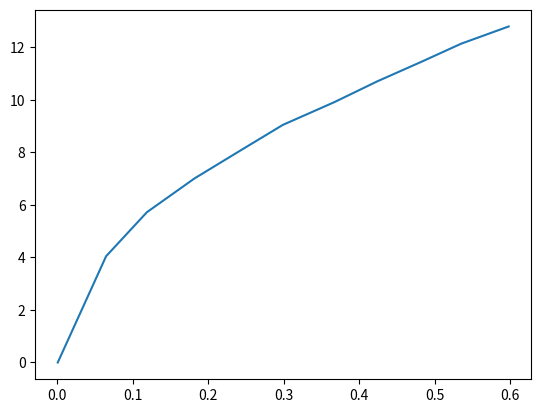
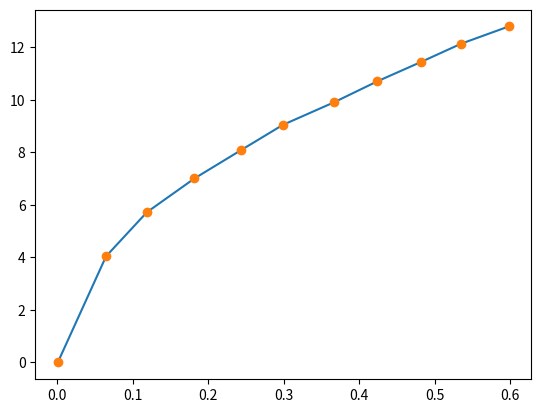
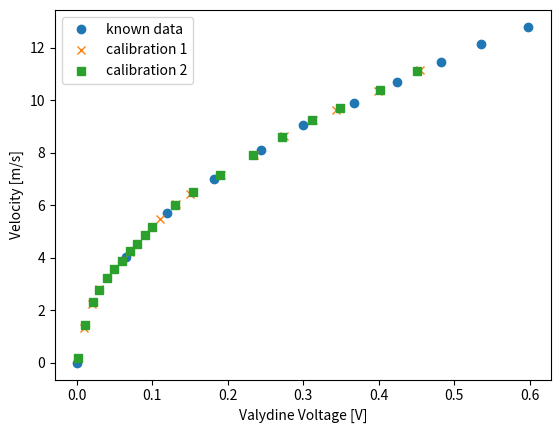

The matplotlib source for these figures, in order:
#imports
import numpy as np
from matplotlib import pyplot as plt

# data and general values
g = 9.80665
water_density = 1000 #[kg/m^3]
air_density = 1.1977 #[kg/m^3]
water_column_height = [0, 1, 2, 3, 4, 5, 6, 7, 8, 9, 10] #[mmH2O] 
Valydine_voltage = [0.001, 0.065, 0.119, 0.182, 0.244, 0.299, 0.367, 0.424, 0.482, 0.535, 0.598] #[V]

#HW_voltage_calibration1 = #[V]
VALYDINE_voltage_calibration1  = [0.002, 0.01, 0.02, 0.03, 0.04, 0.05, 0.06, 0.07, 0.08, 0.091, 0.110, 0.131, 0.150, 0.191, 0.235, 0.274, 0.313, 0.343, 0.399, 0.454] #[V]

##HW_voltage_calibration2 = #[V]
VALYDINE_voltage_calibration2 = [0.002,  0.011, 0.021, 0.029, 0.040, 0.050, 0.06, 0.071, 0.080, 0.09, 0.1, 0.13, 0.154, 0.190, 0.234, 0.272, 0.312, 0.349, 0.402, 0.451] #[V]


# pressure to velocity

def p_to_v(column_height):
    pressure = g * column_height # [Pa]
    velocity=np.sqrt(2*pressure/air_density) # [m/s]
    return velocity

velocity_values = []
for i in water_column_height:
    velocity_values.append(p_to_v(i))

# Valydine voltage to velocity

plt.plot(Valydine_voltage, velocity_values)
plt.show()

# f: velocity, xi: Valydine:
# x: valydine from calibrations, grid: valydine voltage for which we already know the velocity

def lagrange_basis_func(x, grid):
    n = len(grid)
    l = np.ones(n)
    for i in range(n):
        for j in range(n):
            if i != j:
                l[i] *= (x-grid[j])/(grid[i]-grid[j])
    return l

def phi(x, grid, f, basis):
    interpolant = np.zeros(len(x), dtype=float)
    
    for k in range(len(x)):
        l_k = basis(x[k], grid)
        interpolant[k] = np.sum(f * l_k)
        
    return interpolant

lagrange_poly = phi(Valydine_voltage, Valydine_voltage, velocity_values, lagrange_basis_func)

plt.plot(Valydine_voltage, phi(Valydine_voltage, Valydine_voltage, velocity_values, lagrange_basis_func)) 
plt.plot(Valydine_voltage, velocity_values, 'o')   
plt.show()

#chat
velocity_cal1 = phi(VALYDINE_voltage_calibration1, Valydine_voltage, velocity_values, lagrange_basis_func)
velocity_cal2 = phi(VALYDINE_voltage_calibration2, Valydine_voltage, velocity_values, lagrange_basis_func)
plt.plot(Valydine_voltage, velocity_values, 'o', label="known data")

plt.plot(VALYDINE_voltage_calibration1, velocity_cal1, 'x', label="calibration 1")
plt.plot(VALYDINE_voltage_calibration2, velocity_cal2, 's', label="calibration 2")

plt.xlabel("Valydine Voltage [V]")
plt.ylabel("Velocity [m/s]")
plt.legend()
plt.show()
